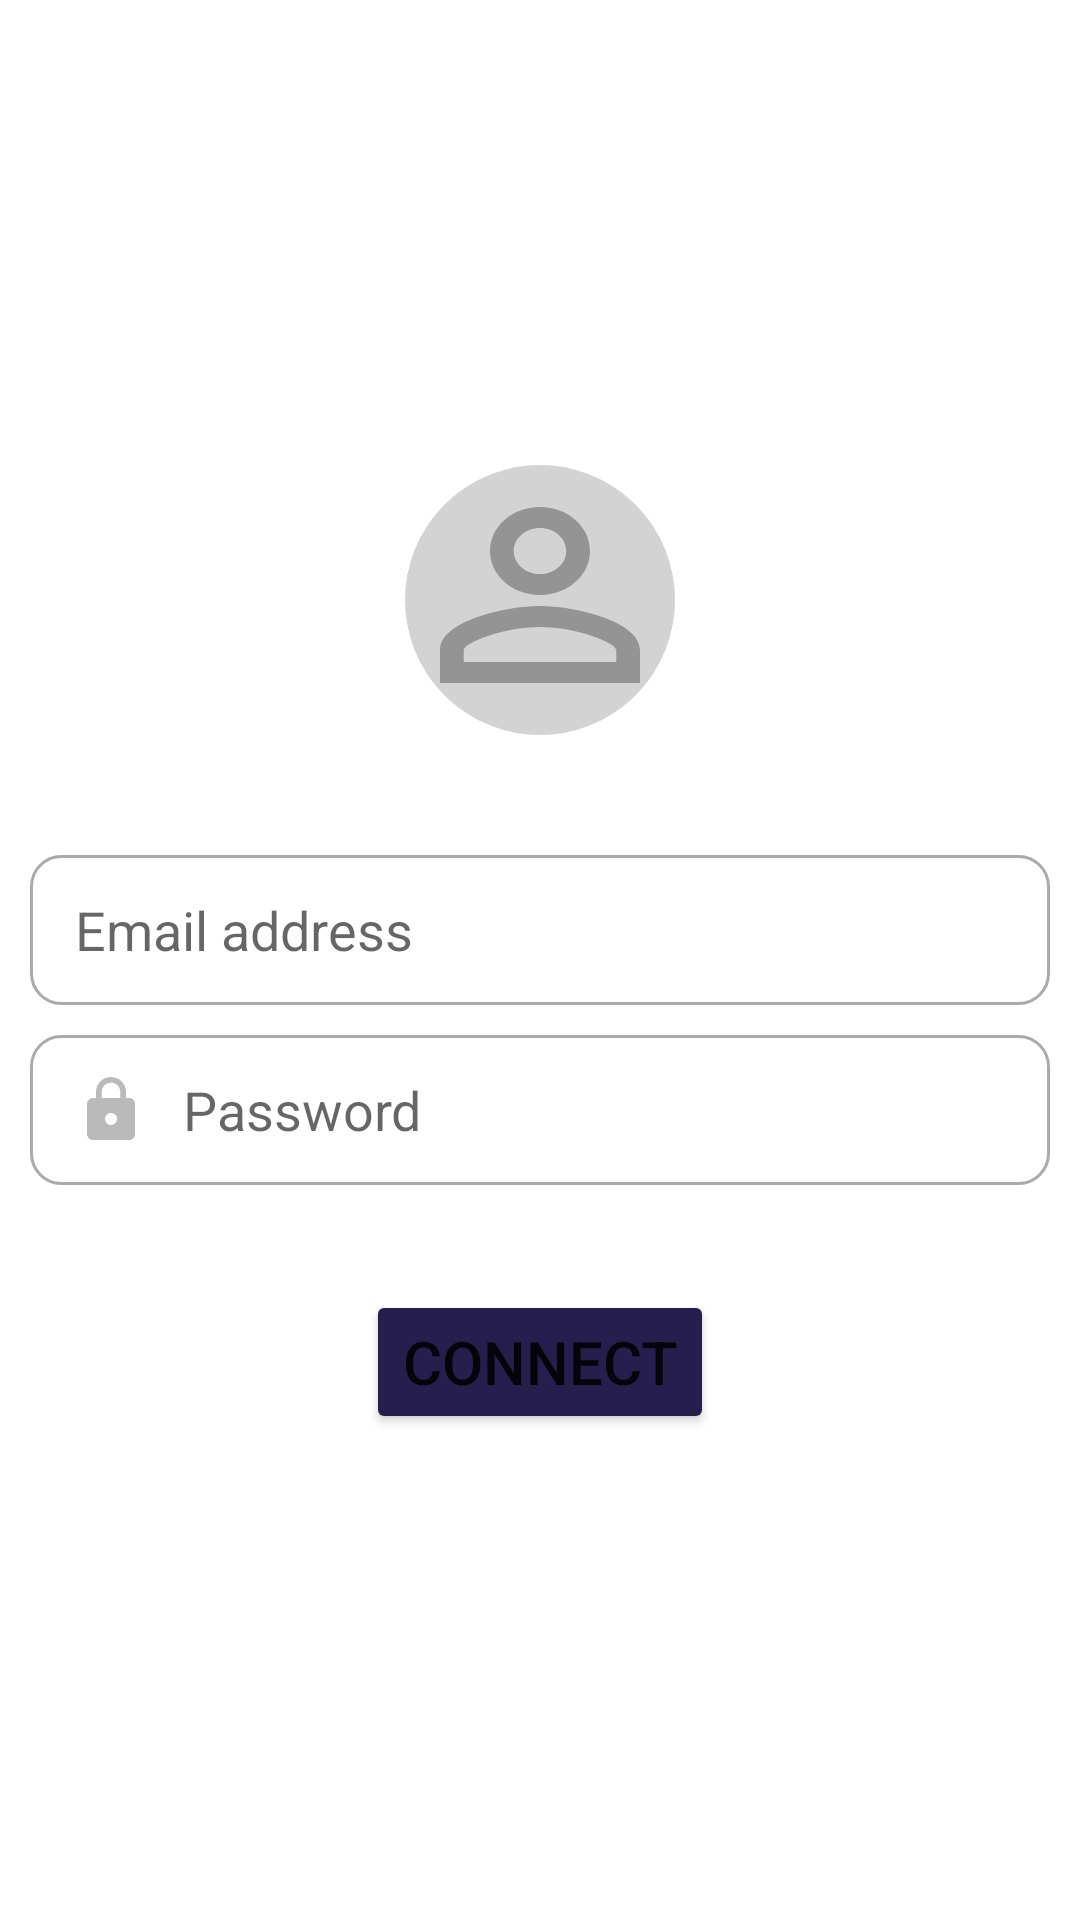

Layout XML and referenced resources for this Android screen:
<!-- AndroidManifest.xml: application theme Theme.DefApp -->
<!-- res/layout/activity_login.xml -->
<?xml version="1.0" encoding="utf-8"?>
<ScrollView xmlns:android="http://schemas.android.com/apk/res/android"
    xmlns:tools="http://schemas.android.com/tools"
    android:layout_width="fill_parent"
    android:layout_height="fill_parent"
    android:fillViewport="true">
<androidx.constraintlayout.widget.ConstraintLayout xmlns:android="http://schemas.android.com/apk/res/android"
    xmlns:app="http://schemas.android.com/apk/res-auto"
    xmlns:tools="http://schemas.android.com/tools"
    android:layout_width="match_parent"
    android:layout_height="match_parent"
    tools:context=".controller.LoginActivity">

    <ImageView
        android:layout_width="match_parent"
        android:layout_height="200dp"
        android:src="@drawable/login_apps"
        app:layout_constraintTop_toTopOf="parent"
        android:id="@+id/img_login"/>

    <ImageView
        android:layout_width="100dp"
        android:layout_height="100dp"
        android:src="@drawable/ic_user"
        android:background="@drawable/circle"
        app:layout_constraintBottom_toBottomOf="@id/img_login"
        app:layout_constraintLeft_toLeftOf="parent"
        app:layout_constraintRight_toRightOf="parent"
        app:layout_constraintTop_toBottomOf="@id/img_login"
        android:id="@+id/img_logo"
    />
    <LinearLayout
        android:layout_width="match_parent"
        android:layout_height="wrap_content"
        android:layout_marginTop="35dp"
        android:paddingHorizontal="10dp"
        android:orientation="vertical"
        android:id="@+id/linearLayout"
        app:layout_constraintTop_toBottomOf="@+id/img_logo">

        <EditText
            android:id="@+id/et_email"
            android:layout_width="match_parent"
            android:layout_height="50dp"
            android:hint="@string/email"
            android:inputType="textEmailAddress"
            android:drawablePadding="12dp"
            android:paddingStart="15dp"
            android:drawableStart="@drawable/custom_email_icon"
            android:background="@drawable/custom_input"

            />

        <EditText
            android:id="@+id/et_password"
            android:layout_width="match_parent"
            android:layout_height="50dp"
            android:background="@drawable/custom_input"
            android:layout_marginTop="10dp"
            android:hint="@string/password"
            android:drawableStart="@drawable/custom_lock_login_icon"
            android:drawablePadding="12dp"
            android:paddingStart="15dp"
            android:inputType="textPassword" />
    </LinearLayout>



    <Button
        android:id="@+id/btn_login"
        app:layout_constraintRight_toRightOf="parent"
        app:layout_constraintLeft_toLeftOf="parent"
        app:layout_constraintTop_toBottomOf="@+id/linearLayout"
        android:layout_width="wrap_content"
        android:layout_marginTop="35dp"
        android:text="@string/signin"
        android:textSize="20sp"
        android:backgroundTint="@color/darkerBlue"
        android:layout_height="wrap_content"/>


</androidx.constraintlayout.widget.ConstraintLayout>
</ScrollView>
<!-- resources referenced by this layout -->
<resources>
  <color name="darkerBlue">#261F4D</color>
  <!-- drawable circle (drawable) -->
  <?xml version="1.0" encoding="utf-8"?>
  <shape xmlns:android="http://schemas.android.com/apk/res/android"
      android:shape="oval">
      <solid android:color="@color/gray"></solid>
  
      <stroke android:color="@color/white"
          android:width="5dp">
      </stroke>
  
  </shape>
  <!-- drawable custom_lock_login_icon (drawable) -->
  <?xml version="1.0" encoding="utf-8"?>
  <selector xmlns:android="http://schemas.android.com/apk/res/android">
      <item android:state_focused="true" android:drawable="@drawable/ic_lock_login_focused"/>
      <item android:state_focused="false" android:drawable="@drawable/ic_lock_login"/>
  
  </selector>
  <!-- drawable ic_user (drawable) -->
  <vector android:alpha="0.5"
      android:height="22dp"
      android:tint="?attr/colorControlNormal" android:viewportHeight="25"
      android:viewportWidth="24"
      android:width="24dp" xmlns:android="http://schemas.android.com/apk/res/android">
      <path android:fillColor="@android:color/white" android:pathData="M12,5.9c1.16,0 2.1,0.94 2.1,2.1s-0.94,2.1 -2.1,2.1S9.9,9.16 9.9,8s0.94,-2.1 2.1,-2.1m0,9c2.97,0 6.1,1.46 6.1,2.1v1.1L5.9,18.1L5.9,17c0,-0.64 3.13,-2.1 6.1,-2.1M12,4C9.79,4 8,5.79 8,8s1.79,4 4,4 4,-1.79 4,-4 -1.79,-4 -4,-4zM12,13c-2.67,0 -8,1.34 -8,4v3h16v-3c0,-2.66 -5.33,-4 -8,-4z"/>
  </vector>
  <string name="email">Email address</string>
  <string name="password">Password</string>
  <string name="signin">CONNECT</string>
  <style name="Theme.DefApp" parent="Theme.MaterialComponents.DayNight.NoActionBar">
          
          <item name="colorPrimary">@color/purple_500</item>
          <item name="colorPrimaryVariant">@color/purple_700</item>
          <item name="colorOnPrimary">@color/white</item>
          
          <item name="colorSecondary">@color/teal_200</item>
          <item name="colorSecondaryVariant">@color/teal_700</item>
          <item name="colorOnSecondary">@color/black</item>
          
          <item name="android:statusBarColor" tools:targetApi="l">?attr/colorPrimaryVariant</item>
          
      </style>
  <color name="gray">#D3D3D3</color>
  <color name="white">#FFFFFFFF</color>
  <!-- drawable ic_lock_login_focused (drawable) -->
  <vector android:alpha="0.8" android:height="24dp"
      android:viewportHeight="24"
      android:viewportWidth="24"
      android:width="24dp"
      xmlns:android="http://schemas.android.com/apk/res/android">
  
  
      <path android:fillColor="@color/darkerBlue"
          android:pathData="M18,8h-1L17,6c0,-2.76 -2.24,-5 -5,-5S7,3.24 7,6v2L6,8c-1.1,0 -2,0.9 -2,2v10c0,1.1 0.9,2 2,2h12c1.1,0 2,-0.9 2,-2L20,10c0,-1.1 -0.9,-2 -2,-2zM12,17c-1.1,0 -2,-0.9 -2,-2s0.9,-2 2,-2 2,0.9 2,2 -0.9,2 -2,2zM15.1,8L8.9,8L8.9,6c0,-1.71 1.39,-3.1 3.1,-3.1 1.71,0 3.1,1.39 3.1,3.1v2z"/>
  </vector>
  <!-- drawable ic_lock_login (drawable) -->
  <vector android:alpha="0.8" android:height="24dp"
      android:viewportHeight="24"
      android:viewportWidth="24"
      android:width="24dp"
      xmlns:android="http://schemas.android.com/apk/res/android">
  
  
      <path android:fillColor="@android:color/darker_gray"
          android:pathData="M18,8h-1L17,6c0,-2.76 -2.24,-5 -5,-5S7,3.24 7,6v2L6,8c-1.1,0 -2,0.9 -2,2v10c0,1.1 0.9,2 2,2h12c1.1,0 2,-0.9 2,-2L20,10c0,-1.1 -0.9,-2 -2,-2zM12,17c-1.1,0 -2,-0.9 -2,-2s0.9,-2 2,-2 2,0.9 2,2 -0.9,2 -2,2zM15.1,8L8.9,8L8.9,6c0,-1.71 1.39,-3.1 3.1,-3.1 1.71,0 3.1,1.39 3.1,3.1v2z"/>
  </vector>
  <color name="purple_500">#FF6200EE</color>
  <color name="purple_700">#FF3700B3</color>
  <color name="teal_200">#FF03DAC5</color>
  <color name="teal_700">#FF018786</color>
  <color name="black">#FF000000</color>
</resources>
